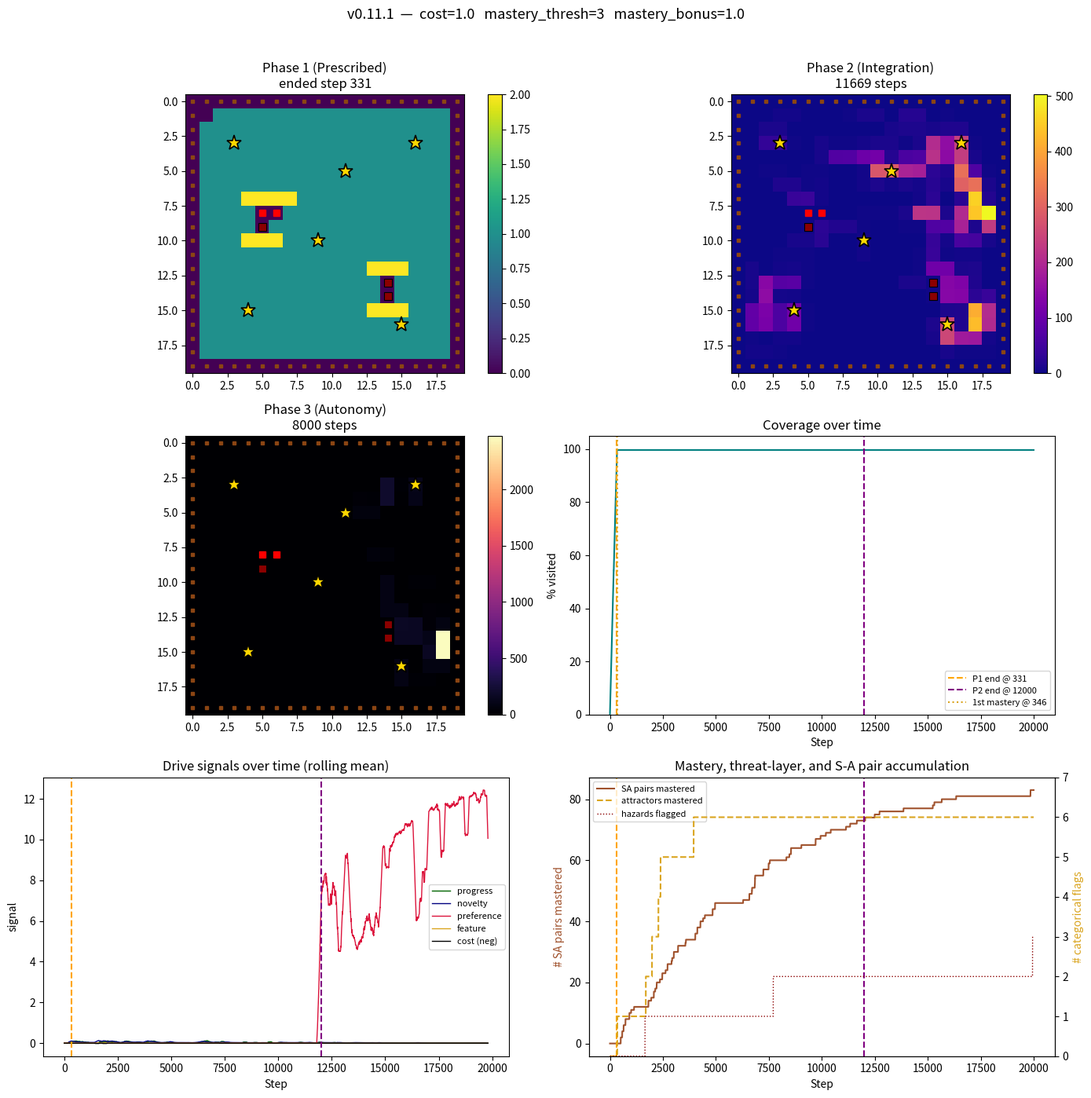

Python code for this plot:
"""
curiosity_agent_v0_11_1.py
--------------------------
Developmental agent in a 20x20 structured environment — v0.11.1
amendment to v0.11, applying preference reset at the mastery step so
that mastered attractors lose all signal that would draw the agent
back to them.

v0.11 introduced attractor depletion (feature_reward goes to zero
post-mastery) and primitive attraction bias clearing for mastered
attractors. v0.11's single-run probe revealed that the cell_preference
accumulator was not affected by mastery: pre-mastery visits accumulated
preference from the per-visit feature reward (0.15 x N=3 = 0.45) plus
the MASTERY_BONUS (1.0) at the banking step, depositing approximately
1.45 units of preference mass. This persisted after mastery and
dominated Phase 3 action selection via preference_weight = 0.8.

v0.11.1 adds the missing piece: at the moment of mastery, the
attractor's accumulated cell_preference is reset to zero. Combined
with the v0.11 changes (depleted feature reward, cleared attraction
bias), this means a banked attractor produces no architectural signal
pulling the agent back. The cell remains visitable but no mechanism
reinforces returning to it.

The reset is applied INSIDE update_model, AFTER the standard preference
accumulation, so that the v0.11 sequence (counter incremented, bonus
delivered, preference accumulated) completes before the reset zeroes
the cell. Net effect: cell_preference at the banking step is zero,
not 1.45. The MASTERY_BONUS still influences Q-value updates via the
intrinsic reward, just not via long-term preference.

See v0.11.1-preregistration-amendment.md for full reasoning.

All other architectural elements from v0.11 (which inherits v0.10) are
retained unchanged.

Run from Terminal with:
    python3 curiosity_agent_v0_11_1.py
"""

import numpy as np
import matplotlib.pyplot as plt
from collections import defaultdict, deque

# --------------------------------------------------------------------------
# CONFIG
# --------------------------------------------------------------------------

GRID_SIZE = 20
NUM_STEPS = 20000
PHASE_3_START_FRACTION = 0.6
Q_VALUE_RESET_MULTIPLIER = 0.3
FEATURE_DRIVE_WEIGHT = 0.15

# Cell type constants
FRAME = 0
NEUTRAL = 1
HAZARD = 2
ATTRACTOR = 3

# Primitive structures
AVERSION_PENALTY = -5.0
ATTRACTION_BONUS = 0.3

# Inherited from v0.10
HAZARD_COST = 1.0
FLAG_THRESHOLD = 3           # hazards: entries before flag set

# v0.11 additions
MASTERY_THRESHOLD = 3        # attractor visits before mastery (banking)
MASTERY_BONUS = 1.0          # one-time bonus at banking (replaces
                             # feature reward on that entry)

# Environment content: identical to v0.8/v0.9/v0.10
HAZARD_CLUSTERS = [
    [(5, 8), (5, 9), (6, 8)],
    [(14, 13), (14, 14)],
]
ATTRACTOR_CELLS = [
    (3, 3), (16, 3), (9, 10), (4, 15), (15, 16), (11, 5)
]
START_CELL = (1, 1)


def _validate_config():
    if HAZARD_COST < 0:
        raise ValueError(f"HAZARD_COST must be non-negative, got {HAZARD_COST}")
    if FLAG_THRESHOLD < 1:
        raise ValueError(f"FLAG_THRESHOLD must be >= 1, got {FLAG_THRESHOLD}")
    if MASTERY_THRESHOLD < 1:
        raise ValueError(f"MASTERY_THRESHOLD must be >= 1, got {MASTERY_THRESHOLD}")
    if MASTERY_BONUS < 0:
        raise ValueError(f"MASTERY_BONUS must be non-negative, got {MASTERY_BONUS}")


# --------------------------------------------------------------------------
# ENVIRONMENT (identical to v0.10)
# --------------------------------------------------------------------------

class StructuredGridWorld:
    """20x20 grid with frame, neutral, hazard, and attractor cells.
    Identical to v0.10. Hazards always passable at cost; the threat
    layer in the agent (inherited from v0.10) handles experience-driven
    avoidance. Attractors handled by the agent's new mastery mechanism."""

    def __init__(self, size=GRID_SIZE):
        self.size = size
        self.agent_pos = START_CELL
        self._build_grid()

    def _build_grid(self):
        self.cell_type = {}
        self.hazard_cells = set()
        for cluster in HAZARD_CLUSTERS:
            for c in cluster:
                self.hazard_cells.add(c)
        self.attractor_cells = set(ATTRACTOR_CELLS)
        for x in range(self.size):
            for y in range(self.size):
                if x == 0 or x == self.size - 1 or y == 0 or y == self.size - 1:
                    self.cell_type[(x, y)] = FRAME
                elif (x, y) in self.hazard_cells:
                    self.cell_type[(x, y)] = HAZARD
                elif (x, y) in self.attractor_cells:
                    self.cell_type[(x, y)] = ATTRACTOR
                else:
                    self.cell_type[(x, y)] = NEUTRAL
        self.scope_cells = {
            c for c, t in self.cell_type.items()
            if t in (NEUTRAL, ATTRACTOR)
        }

    def is_passable_for_path_planning(self, cell):
        t = self.cell_type.get(cell, FRAME)
        return t in (NEUTRAL, ATTRACTOR)

    def perceive_adjacent(self, cell):
        x, y = cell
        adj_coords = [(x, y - 1), (x, y + 1), (x - 1, y), (x + 1, y)]
        return tuple(self.cell_type.get(c, FRAME) for c in adj_coords)

    def perceive_adjacent_with_coords(self, cell):
        """Return adjacent (cell_type, coordinates) pairs. Used by the
        v0.11 primitive bias so it can check the mastery flag for
        adjacent attractor cells."""
        x, y = cell
        adj_coords = [(x, y - 1), (x, y + 1), (x - 1, y), (x + 1, y)]
        return [(self.cell_type.get(c, FRAME), c) for c in adj_coords]

    def observe(self):
        x, y = self.agent_pos
        ctype = self.cell_type[(x, y)]
        adj = self.perceive_adjacent(self.agent_pos)
        return (x, y, ctype, *adj)

    def step(self, action):
        """Identical to v0.10: hazards passable at cost, attractors and
        neutrals passable freely, frame impassable. The mastery
        mechanism operates on the reward stream in the agent's update,
        not on the world's transitions."""
        x, y = self.agent_pos
        if action == 0:
            target = (x, y - 1)
        elif action == 1:
            target = (x, y + 1)
        elif action == 2:
            target = (x - 1, y)
        elif action == 3:
            target = (x + 1, y)
        else:
            target = self.agent_pos

        if not (0 <= target[0] < self.size and 0 <= target[1] < self.size):
            target_type = FRAME
        else:
            target_type = self.cell_type[target]

        if target_type == FRAME:
            return self.observe(), target, False, 0.0
        if target_type == HAZARD:
            self.agent_pos = target
            return self.observe(), target, True, HAZARD_COST
        self.agent_pos = target
        return self.observe(), target, True, 0.0


# --------------------------------------------------------------------------
# PATH PLANNING (identical to v0.8/v0.9/v0.10)
# --------------------------------------------------------------------------

def plan_phase_1_path(world, start=START_CELL):
    size = world.size
    path = [start]
    visited = {start}

    for y in range(1, size - 1):
        row_cells_ltr = [(x, y) for x in range(1, size - 1)
                         if world.is_passable_for_path_planning((x, y))]
        if y % 2 == 1:
            ordered = row_cells_ltr
        else:
            ordered = list(reversed(row_cells_ltr))

        for cell in ordered:
            if cell in visited:
                continue
            current = path[-1]
            if _is_adjacent(current, cell):
                path.append(cell)
                visited.add(cell)
            else:
                detour = _bfs_path(world, current, cell, visited)
                if detour is None:
                    continue
                for step_cell in detour[1:]:
                    path.append(step_cell)
                    visited.add(step_cell)

    return path


def _is_adjacent(a, b):
    return abs(a[0] - b[0]) + abs(a[1] - b[1]) == 1


def _bfs_path(world, start, goal, already_visited):
    from collections import deque as _deque
    queue = _deque([(start, [start])])
    seen = {start}
    while queue:
        node, path = queue.popleft()
        if node == goal:
            return path
        x, y = node
        for dx, dy in [(0, -1), (0, 1), (-1, 0), (1, 0)]:
            nxt = (x + dx, y + dy)
            if nxt in seen:
                continue
            if not world.is_passable_for_path_planning(nxt):
                continue
            seen.add(nxt)
            queue.append((nxt, path + [nxt]))
    return None


def path_to_actions(path):
    actions = []
    for i in range(len(path) - 1):
        a, b = path[i], path[i + 1]
        dx, dy = b[0] - a[0], b[1] - a[1]
        if dy == -1:
            actions.append(0)
        elif dy == 1:
            actions.append(1)
        elif dx == -1:
            actions.append(2)
        elif dx == 1:
            actions.append(3)
        else:
            actions.append(0)
    return actions


# --------------------------------------------------------------------------
# AGENT
# --------------------------------------------------------------------------

class DevelopmentalAgent:
    """v0.11.1 amendment to v0.11. Adds one architectural change:
    cell_preference is reset to zero at the moment of mastery, so that
    mastered attractors do not retain accumulated preference mass that
    would draw the agent back to them in Phase 3.

    Inherits from v0.11:
      - attractor_visit_counter: per-cell int counter for ATTRACTOR entries
      - mastery_flag: per-cell binary flag (ATTRACTORs only)
      - Modified feature_reward: returns full FEATURE_DRIVE_WEIGHT for
        visits 1 to N-1, MASTERY_BONUS on visit N (banking), 0 after.
      - Modified _primitive_bias: ATTRACTION_BONUS cleared for banked
        attractors so the agent's exploration extends outward.

    v0.11.1 additions:
      - update_model resets cell_preference[cell] to 0.0 at the banking
        step, AFTER the standard preference accumulation completes.
        Net effect: cell_preference at the banking step ends at zero.
    """

    def __init__(self, world, total_steps, num_actions=4):
        self.world = world
        self.scope = world.scope_cells
        self.total_steps = total_steps
        self.steps_taken = 0
        self.covered = set()
        self.num_actions = num_actions

        self.visit_counts = defaultdict(int)
        self.forward_model = defaultdict(lambda: defaultdict(int))
        self.fast_errors = defaultdict(lambda: deque(maxlen=5))
        self.slow_errors = defaultdict(lambda: deque(maxlen=30))
        self.cell_preference = defaultdict(float)
        self.q_values = defaultdict(float)

        self.phase = 1
        self.phase_1_end_step = None
        self.phase_2_end_step = None
        self.phase_3_start_target = int(total_steps * PHASE_3_START_FRACTION)

        self.prescribed_path = plan_phase_1_path(world)
        self.prescribed_actions = path_to_actions(self.prescribed_path)
        self.path_index = 0

        self.learning_rate = 0.1
        self.epsilon = 0.1

        # v0.10 threat layer (inherited unchanged)
        self.threat_flag = {}
        self.hazard_entry_counter = defaultdict(int)
        for cell, ctype in world.cell_type.items():
            if ctype == FRAME:
                self.threat_flag[cell] = 1
            else:
                self.threat_flag[cell] = 0

        self.time_to_first_flag = None
        self.time_to_final_flag = None
        self.cells_flagged_during_run = set()
        self.cost_at_final_flag = None

        # v0.11 additions: mastery layer
        self.attractor_visit_counter = defaultdict(int)
        self.mastery_flag = {}
        for cell, ctype in world.cell_type.items():
            if ctype == ATTRACTOR:
                self.mastery_flag[cell] = 0
        self.time_to_first_mastery = None
        self.time_to_final_mastery = None
        self.mastery_order_sequence = []  # ordered list of banked cells

        # Rule-adherence tracking
        self.frame_attempts_by_phase = {1: 0, 2: 0, 3: 0}
        self.hazard_attempts_by_phase = {1: 0, 2: 0, 3: 0}
        self.hazard_entries_by_phase = {1: 0, 2: 0, 3: 0}
        self.total_cost_incurred = 0.0
        self.hazard_gated_by_threat_layer = {1: 0, 2: 0, 3: 0}

        self._apply_phase_weights()

    def _apply_phase_weights(self):
        if self.phase == 1:
            self.novelty_weight = 0.0
            self.progress_weight = 0.0
            self.preference_weight = 0.0
            self.feature_weight = 0.0
        elif self.phase == 2:
            self.novelty_weight = 0.3
            self.progress_weight = 1.2
            self.preference_weight = 0.0
            self.feature_weight = FEATURE_DRIVE_WEIGHT
        elif self.phase == 3:
            self.novelty_weight = 0.3
            self.progress_weight = 1.2
            self.preference_weight = 0.8
            self.feature_weight = FEATURE_DRIVE_WEIGHT

    def _transition_phase(self, new_phase):
        for key in list(self.q_values.keys()):
            self.q_values[key] *= Q_VALUE_RESET_MULTIPLIER
        self.phase = new_phase
        self._apply_phase_weights()

    def check_phase_transition(self):
        if self.phase == 1:
            if self.path_index >= len(self.prescribed_actions):
                self.phase_1_end_step = self.steps_taken
                self._transition_phase(2)
                return True
        elif self.phase == 2:
            if self.steps_taken >= self.phase_3_start_target:
                self.phase_2_end_step = self.steps_taken
                self._transition_phase(3)
                return True
        return False

    def get_prescribed_action(self):
        if self.path_index >= len(self.prescribed_actions):
            return None
        action = self.prescribed_actions[self.path_index]
        self.path_index += 1
        return action

    def _primitive_bias(self, state):
        """v0.11 modification: ATTRACTION_BONUS only applies to
        *unmastered* attractors. Banked attractors produce no pre-wired
        bias, so the agent's exploration is not pulled back to cells
        that no longer offer developmental reward.

        To check mastery status we need the coordinates of adjacent
        cells, not just their types. We compute these from the agent's
        current position (state[0], state[1]).
        """
        x, y = state[0], state[1]
        adj_coords = [(x, y - 1), (x, y + 1), (x - 1, y), (x + 1, y)]
        adj_types = state[3:7]
        biases = np.zeros(4)
        for i, (t, coord) in enumerate(zip(adj_types, adj_coords)):
            if t == FRAME:
                biases[i] = AVERSION_PENALTY
            elif t == ATTRACTOR:
                # v0.11: apply bonus only to unmastered attractors
                if self.mastery_flag.get(coord, 0) == 0:
                    biases[i] = ATTRACTION_BONUS
                # else: no bias for banked attractors
            # HAZARD: no pre-wired bias
        return biases

    def _get_destination_cell(self, state, action):
        x, y = state[0], state[1]
        if action == 0:
            target = (x, y - 1)
        elif action == 1:
            target = (x, y + 1)
        elif action == 2:
            target = (x - 1, y)
        elif action == 3:
            target = (x + 1, y)
        else:
            return None
        if not (0 <= target[0] < GRID_SIZE and 0 <= target[1] < GRID_SIZE):
            return None
        return target

    def _action_is_gated(self, state, action):
        dest = self._get_destination_cell(state, action)
        if dest is None:
            return False
        return self.threat_flag.get(dest, 0) == 1

    def choose_action(self, state):
        """Drive-based action selection with v0.10 threat-layer hard gate
        and v0.11-modified primitive bias.
        """
        all_actions = list(range(self.num_actions))
        candidate_actions = [a for a in all_actions
                             if not self._action_is_gated(state, a)]
        gated_count = len(all_actions) - len(candidate_actions)
        if gated_count > 0:
            self.hazard_gated_by_threat_layer[self.phase] += gated_count
        if not candidate_actions:
            candidate_actions = all_actions

        if np.random.rand() < self.epsilon:
            biases = self._primitive_bias(state)
            valid = [a for a in candidate_actions
                     if biases[a] > AVERSION_PENALTY / 2]
            if not valid:
                valid = candidate_actions
            return int(np.random.choice(valid))

        biases = self._primitive_bias(state)
        values = np.array([self.q_values[(state, a)] for a in range(self.num_actions)])
        combined = values + biases
        mask = np.array([a in candidate_actions for a in all_actions])
        combined = np.where(mask, combined, -np.inf)
        max_v = combined.max()
        best = [a for a in candidate_actions if combined[a] == max_v]
        if not best:
            return int(np.random.choice(candidate_actions))
        return int(np.random.choice(best))

    def update_threat_layer(self, entered_cell, step):
        """Called after a successful hazard entry. Unchanged from v0.10."""
        self.hazard_entry_counter[entered_cell] += 1
        if (self.hazard_entry_counter[entered_cell] >= FLAG_THRESHOLD
                and self.threat_flag.get(entered_cell, 0) == 0):
            self.threat_flag[entered_cell] = 1
            self.cells_flagged_during_run.add(entered_cell)
            if self.time_to_first_flag is None:
                self.time_to_first_flag = step
            self.time_to_final_flag = step
            self.cost_at_final_flag = self.total_cost_incurred

    def update_mastery_layer(self, entered_cell, step):
        """v0.11: called on every ATTRACTOR entry. Increments the visit
        counter. On the Nth visit (MASTERY_THRESHOLD), sets the mastery
        flag and records timing metrics. Does NOT return the reward
        signal itself — that is handled in feature_reward() which
        queries the counter state."""
        self.attractor_visit_counter[entered_cell] += 1
        if (self.attractor_visit_counter[entered_cell] >= MASTERY_THRESHOLD
                and self.mastery_flag.get(entered_cell, 0) == 0):
            self.mastery_flag[entered_cell] = 1
            self.mastery_order_sequence.append(entered_cell)
            if self.time_to_first_mastery is None:
                self.time_to_first_mastery = step
            self.time_to_final_mastery = step

    def novelty_reward(self, state):
        count = self.visit_counts[state]
        return self.novelty_weight / np.sqrt(count + 1)

    def preference_reward(self, state):
        if self.preference_weight == 0.0:
            return 0.0
        cell = (state[0], state[1])
        return self.preference_weight * self.cell_preference[cell]

    def feature_reward(self, state):
        """v0.11 modification: returns:
          - MASTERY_BONUS on the Nth visit (the banking visit)
          - FEATURE_DRIVE_WEIGHT for visits 1 to N-1 (unchanged from v0.10)
          - 0 for visits after mastery (depleted)

        This function is called AFTER update_mastery_layer has
        incremented the counter for this visit. So if the counter is
        exactly at MASTERY_THRESHOLD, this is the banking visit and we
        return the bonus. If it's greater, the attractor is already
        mastered (depleted).
        """
        if self.feature_weight == 0.0:
            return 0.0
        if state[2] != ATTRACTOR:
            return 0.0
        cell = (state[0], state[1])
        counter = self.attractor_visit_counter[cell]
        # counter has already been incremented to this visit's value
        if counter == MASTERY_THRESHOLD:
            # Banking visit: deliver the bonus
            return MASTERY_BONUS
        elif counter > MASTERY_THRESHOLD:
            # Depleted
            return 0.0
        else:
            # Pre-mastery visit (counter 1 to N-1)
            return self.feature_weight

    def prediction_error(self, state, action, next_state):
        predictions = self.forward_model[(state, action)]
        total = sum(predictions.values())
        pseudo_vocab = 5
        smoothed_prob = (predictions[next_state] + 1) / (total + pseudo_vocab)
        return 1.0 - smoothed_prob

    def learning_progress(self, state, action):
        fast = self.fast_errors[(state, action)]
        slow = self.slow_errors[(state, action)]
        if len(fast) < 3 or len(slow) < 10:
            return 0.0
        fast_mean = np.mean(fast)
        slow_mean = np.mean(slow)
        progress = slow_mean - fast_mean
        return self.progress_weight * max(0.0, progress)

    def update_model(self, state, action, next_state, error, r_progress, r_feature):
        self.visit_counts[next_state] += 1
        self.forward_model[(state, action)][next_state] += 1
        self.fast_errors[(state, action)].append(error)
        self.slow_errors[(state, action)].append(error)
        cell = (next_state[0], next_state[1])
        if cell in self.scope:
            self.covered.add(cell)
        self.cell_preference[cell] += r_progress + r_feature
        # v0.11.1: if this cell was just mastered (banking step), reset
        # its preference to zero. This happens AFTER the standard
        # accumulation so the sequence (counter increment, bonus
        # delivery via feature_reward, preference accumulation) all
        # complete before the reset takes effect.
        # The banking step is identified by: cell is in mastery_flag,
        # flag is set to 1, AND visit counter equals MASTERY_THRESHOLD
        # exactly (not greater — that would be a post-mastery visit).
        if (self.mastery_flag.get(cell, 0) == 1
                and self.attractor_visit_counter.get(cell, 0) == MASTERY_THRESHOLD):
            self.cell_preference[cell] = 0.0

    def update_values(self, state, action, next_state, intrinsic):
        if self.phase == 1:
            return
        future = max(self.q_values[(next_state, a)] for a in range(self.num_actions))
        td_target = intrinsic + 0.9 * future
        td_error = td_target - self.q_values[(state, action)]
        self.q_values[(state, action)] += self.learning_rate * td_error

    def record_action_outcome(self, target_cell, success, cost_incurred, world, step):
        """Track outcome. On successful entry:
          - HAZARD: update threat layer (inherited from v0.10)
          - ATTRACTOR: update mastery layer (new in v0.11)
        """
        if not success:
            t = world.cell_type.get(target_cell, FRAME)
            if t == FRAME:
                self.frame_attempts_by_phase[self.phase] += 1
            elif t == HAZARD:
                self.hazard_attempts_by_phase[self.phase] += 1
            return
        # Successful move
        if cost_incurred > 0:
            # Hazard entry
            self.hazard_entries_by_phase[self.phase] += 1
            self.total_cost_incurred += cost_incurred
            self.update_threat_layer(target_cell, step)
        # Check if this was an attractor entry
        if world.cell_type.get(target_cell, FRAME) == ATTRACTOR:
            self.update_mastery_layer(target_cell, step)


# --------------------------------------------------------------------------
# RUN
# --------------------------------------------------------------------------

def run():
    _validate_config()

    world = StructuredGridWorld()
    agent = DevelopmentalAgent(world, NUM_STEPS)

    print(f"v0.11.1 single run")
    print(f"  HAZARD_COST         : {HAZARD_COST}")
    print(f"  FLAG_THRESHOLD      : {FLAG_THRESHOLD}")
    print(f"  MASTERY_THRESHOLD   : {MASTERY_THRESHOLD}")
    print(f"  MASTERY_BONUS       : {MASTERY_BONUS}")
    print(f"  Environment         : {GRID_SIZE}x{GRID_SIZE}")
    print(f"  Passable scope      : {len(world.scope_cells)}")
    print(f"  Attractors          : {len(world.attractor_cells)}")
    print(f"  Hazards             : {len(world.hazard_cells)}")
    print(f"  Phase 1 path        : {len(agent.prescribed_actions)} steps")
    print()

    heatmap_by_phase = {1: np.zeros((GRID_SIZE, GRID_SIZE)),
                        2: np.zeros((GRID_SIZE, GRID_SIZE)),
                        3: np.zeros((GRID_SIZE, GRID_SIZE))}
    coverage_pct_trace = []
    progress_trace = []
    novelty_trace = []
    preference_trace = []
    feature_trace = []
    cost_trace = []
    mastered_count_trace = []
    flagged_count_trace = []
    mastery_count_trace = []  # v0.11: cumulative attractors mastered

    state = world.observe()
    covered_at_phase_1_end = 0

    for step in range(NUM_STEPS):
        agent.steps_taken = step
        transitioned = agent.check_phase_transition()
        if transitioned and agent.phase == 2 and covered_at_phase_1_end == 0:
            covered_at_phase_1_end = len(agent.covered)

        if agent.phase == 1:
            action = agent.get_prescribed_action()
            if action is None:
                action = 0
        else:
            action = agent.choose_action(state)

        next_state, target_cell, success, cost_incurred = world.step(action)
        agent.record_action_outcome(target_cell, success, cost_incurred, world, step)

        error = agent.prediction_error(state, action, next_state)
        r_progress = agent.learning_progress(state, action)
        r_novelty = agent.novelty_reward(next_state)
        r_preference = agent.preference_reward(next_state)
        r_feature = agent.feature_reward(next_state)
        intrinsic = r_novelty + r_progress + r_preference + r_feature - cost_incurred

        agent.update_model(state, action, next_state, error, r_progress, r_feature)
        agent.update_values(state, action, next_state, intrinsic)

        x, y = next_state[0], next_state[1]
        heatmap_by_phase[agent.phase][y, x] += 1

        coverage_pct_trace.append(100 * len(agent.covered) / len(agent.scope))
        progress_trace.append(r_progress)
        novelty_trace.append(r_novelty)
        preference_trace.append(r_preference)
        feature_trace.append(r_feature)
        cost_trace.append(cost_incurred)
        mastered_count_trace.append(sum(
            1 for errs in agent.fast_errors.values()
            if len(errs) >= 5 and np.mean(errs) < 0.15
        ))
        flagged_count_trace.append(len(agent.cells_flagged_during_run))
        mastery_count_trace.append(len(agent.mastery_order_sequence))
        state = next_state

    # --- ANALYSIS ---
    top_preferred = sorted(agent.cell_preference.items(),
                           key=lambda kv: -kv[1])[:5]

    def attractor_ratio(heatmap):
        total = heatmap.sum()
        if total == 0:
            return 0.0
        attractor_visits = sum(heatmap[y, x] for (x, y) in ATTRACTOR_CELLS)
        expected_share = len(ATTRACTOR_CELLS) / len(world.scope_cells)
        actual_share = attractor_visits / total
        return actual_share / expected_share if expected_share > 0 else 0.0

    def attention_cv(heatmap):
        visits = heatmap[heatmap > 0]
        if len(visits) < 2:
            return 0.0
        return visits.std() / visits.mean()

    p3_visits = heatmap_by_phase[3]
    p3_total = int(p3_visits.sum())
    if p3_total > 0:
        p3_concentration = p3_visits.max() / (p3_total / len(world.scope_cells))
    else:
        p3_concentration = 0.0

    # v0.11 measure: Phase 3 visits to mastered vs unmastered attractors
    p3_visits_mastered = sum(
        p3_visits[y, x] for (x, y) in ATTRACTOR_CELLS
        if agent.mastery_flag.get((x, y), 0) == 1
    )
    p3_visits_unmastered = sum(
        p3_visits[y, x] for (x, y) in ATTRACTOR_CELLS
        if agent.mastery_flag.get((x, y), 0) == 0
    )

    # --- REPORT ---
    lines = []
    lines.append("=" * 72)
    lines.append(f"v0.11.1 CHARACTERISATION")
    lines.append(f"                  hazard_cost         = {HAZARD_COST}")
    lines.append(f"                  flag_threshold      = {FLAG_THRESHOLD}")
    lines.append(f"                  mastery_threshold   = {MASTERY_THRESHOLD}")
    lines.append(f"                  mastery_bonus       = {MASTERY_BONUS}")
    lines.append("=" * 72)
    lines.append(f"Life length              : {NUM_STEPS} steps")
    lines.append(f"Environment size         : {GRID_SIZE}x{GRID_SIZE}")
    lines.append(f"Passable scope           : {len(world.scope_cells)}")
    lines.append(f"Hazard cells             : {len(world.hazard_cells)}")
    lines.append(f"Attractor cells          : {len(world.attractor_cells)}")
    lines.append("")
    lines.append("Phase 1 (Prescribed traversal):")
    lines.append(f"  Completed at step      : {agent.phase_1_end_step}")
    lines.append(f"  Cells covered          : {covered_at_phase_1_end}/{len(world.scope_cells)}")
    lines.append(f"  Path length            : {len(agent.prescribed_actions)} actions")
    lines.append("")
    if agent.phase_2_end_step:
        p2_duration = agent.phase_2_end_step - agent.phase_1_end_step
        lines.append(f"Phase 2 (Integration): {p2_duration} steps")
        lines.append(f"  Attractor visit ratio  : {attractor_ratio(heatmap_by_phase[2]):.2f}x chance")
        lines.append(f"  Attention CV           : {attention_cv(heatmap_by_phase[2]):.2f}")
        lines.append("")
    if agent.phase_2_end_step:
        p3_duration = NUM_STEPS - agent.phase_2_end_step
        lines.append(f"Phase 3 (Autonomy): {p3_duration} steps")
        lines.append(f"  Attractor visit ratio  : {attractor_ratio(heatmap_by_phase[3]):.2f}x chance")
        lines.append(f"  Attention CV           : {attention_cv(heatmap_by_phase[3]):.2f}")
        lines.append(f"  Attention concentration: {p3_concentration:.1f}x uniform")
        lines.append(f"  P3 visits to mastered  : {int(p3_visits_mastered)}")
        lines.append(f"  P3 visits to unmastered: {int(p3_visits_unmastered)}")
        lines.append("")
    lines.append("MASTERY LAYER (v0.11):")
    lines.append(f"  Attractors mastered      : {len(agent.mastery_order_sequence)}/{len(world.attractor_cells)}")
    lines.append(f"  Time to first mastery    : {agent.time_to_first_mastery}")
    lines.append(f"  Time to final mastery    : {agent.time_to_final_mastery}")
    lines.append(f"  Mastery order sequence   :")
    for i, cell in enumerate(agent.mastery_order_sequence, 1):
        lines.append(f"    {i}. {cell}")
    lines.append("  Per-attractor visit counts:")
    for ac in sorted(world.attractor_cells):
        cnt = agent.attractor_visit_counter.get(ac, 0)
        mastered_marker = " [MASTERED]" if agent.mastery_flag.get(ac, 0) == 1 else ""
        lines.append(f"    {ac}: {cnt}{mastered_marker}")
    lines.append("")
    lines.append("THREAT LAYER (v0.10, inherited):")
    lines.append(f"  Hazards flagged          : {len(agent.cells_flagged_during_run)}/{len(world.hazard_cells)}")
    lines.append(f"  Time to first flag       : {agent.time_to_first_flag}")
    lines.append(f"  Time to final flag       : {agent.time_to_final_flag}")
    lines.append(f"  Actions gated by layer   — P2: {agent.hazard_gated_by_threat_layer[2]:4d}  "
                 f"P3: {agent.hazard_gated_by_threat_layer[3]:4d}")
    lines.append("")
    lines.append("RULE ADHERENCE:")
    lines.append(f"  Frame-directed blocked attempts  — P1: {agent.frame_attempts_by_phase[1]:4d}  "
                 f"P2: {agent.frame_attempts_by_phase[2]:4d}  "
                 f"P3: {agent.frame_attempts_by_phase[3]:4d}")
    lines.append(f"  Actual hazard entries            — P1: {agent.hazard_entries_by_phase[1]:4d}  "
                 f"P2: {agent.hazard_entries_by_phase[2]:4d}  "
                 f"P3: {agent.hazard_entries_by_phase[3]:4d}")
    lines.append(f"  Total cost incurred              : {agent.total_cost_incurred:.2f}")
    lines.append("")
    lines.append(f"Total state-action pairs mastered  : {mastered_count_trace[-1]}")
    lines.append("")
    lines.append("Top 5 preferred cells at end of life:")
    for cell, pref in top_preferred:
        ctype = world.cell_type.get(cell, FRAME)
        marker = ""
        if ctype == ATTRACTOR:
            mastered_marker = " MASTERED" if agent.mastery_flag.get(cell, 0) == 1 else ""
            marker = f" (ATTRACTOR{mastered_marker})"
        elif ctype == HAZARD:
            marker = " (HAZARD)"
        elif any(abs(cell[0] - ax) + abs(cell[1] - ay) <= 1
                 for (ax, ay) in ATTRACTOR_CELLS):
            marker = " (near attractor)"
        lines.append(f"  {cell}: preference = {pref:.2f}{marker}")

    report_str = "\n".join(lines)
    print("\n" + report_str)

    report_filename = f"self_report_v0_11_1_c{HAZARD_COST}.txt"
    with open(report_filename, "w") as f:
        f.write(report_str)
    print(f"\nReport saved to {report_filename}")

    # --- PLOTS ---
    fig, axes = plt.subplots(3, 2, figsize=(14, 14))

    def draw_heatmap(ax, heatmap, title, cmap):
        im = ax.imshow(heatmap, cmap=cmap, origin="upper")
        for (x, y), t in world.cell_type.items():
            if t == FRAME:
                ax.plot(x, y, marker="s", color="saddlebrown", markersize=3)
            elif t == HAZARD:
                if agent.threat_flag.get((x, y), 0) == 1:
                    ax.plot(x, y, marker="s", color="darkred", markersize=7,
                            markeredgecolor="black", markeredgewidth=0.8)
                else:
                    ax.plot(x, y, marker="s", color="red", markersize=6)
            elif t == ATTRACTOR:
                if agent.mastery_flag.get((x, y), 0) == 1:
                    # v0.11: mastered attractors drawn differently
                    ax.plot(x, y, marker="*", color="gold", markersize=14,
                            markeredgecolor="black", markeredgewidth=1.2)
                else:
                    ax.plot(x, y, marker="*", color="lime", markersize=12,
                            markeredgecolor="black", markeredgewidth=0.5)
        ax.set_title(title)
        plt.colorbar(im, ax=ax, fraction=0.046)
        ax.set_xlim(-0.5, GRID_SIZE - 0.5)
        ax.set_ylim(GRID_SIZE - 0.5, -0.5)

    draw_heatmap(axes[0, 0], heatmap_by_phase[1],
                 f"Phase 1 (Prescribed)\nended step {agent.phase_1_end_step}",
                 "viridis")
    p2_steps = (agent.phase_2_end_step - agent.phase_1_end_step
                if agent.phase_2_end_step else 0)
    draw_heatmap(axes[0, 1], heatmap_by_phase[2],
                 f"Phase 2 (Integration)\n{p2_steps} steps", "plasma")
    p3_steps = (NUM_STEPS - agent.phase_2_end_step
                if agent.phase_2_end_step else 0)
    draw_heatmap(axes[1, 0], heatmap_by_phase[3],
                 f"Phase 3 (Autonomy)\n{p3_steps} steps", "magma")

    ax = axes[1, 1]
    ax.plot(coverage_pct_trace, linewidth=1.5, color="teal")
    if agent.phase_1_end_step:
        ax.axvline(agent.phase_1_end_step, color="orange", linestyle="--",
                   label=f"P1 end @ {agent.phase_1_end_step}")
    if agent.phase_2_end_step:
        ax.axvline(agent.phase_2_end_step, color="purple", linestyle="--",
                   label=f"P2 end @ {agent.phase_2_end_step}")
    if agent.time_to_first_mastery is not None:
        ax.axvline(agent.time_to_first_mastery, color="goldenrod",
                   linestyle=":", label=f"1st mastery @ {agent.time_to_first_mastery}")
    ax.legend(loc="lower right", fontsize=8)
    ax.set_title("Coverage over time")
    ax.set_xlabel("Step")
    ax.set_ylabel("% visited")
    ax.set_ylim(0, 105)

    def running_mean(x, window=200):
        if len(x) < window:
            return np.array(x)
        c = np.cumsum(np.insert(x, 0, 0))
        return (c[window:] - c[:-window]) / window

    ax = axes[2, 0]
    ax.plot(running_mean(progress_trace), linewidth=1.0,
            color="darkgreen", label="progress")
    ax.plot(running_mean(novelty_trace), linewidth=1.0,
            color="navy", label="novelty")
    ax.plot(running_mean(preference_trace), linewidth=1.0,
            color="crimson", label="preference")
    ax.plot(running_mean(feature_trace), linewidth=1.0,
            color="goldenrod", label="feature")
    neg_cost_trace = [-c for c in cost_trace]
    ax.plot(running_mean(neg_cost_trace), linewidth=1.0,
            color="black", label="cost (neg)")
    if agent.phase_1_end_step:
        ax.axvline(agent.phase_1_end_step, color="orange", linestyle="--")
    if agent.phase_2_end_step:
        ax.axvline(agent.phase_2_end_step, color="purple", linestyle="--")
    ax.set_title("Drive signals over time (rolling mean)")
    ax.set_xlabel("Step")
    ax.set_ylabel("signal")
    ax.legend(fontsize=8)

    ax = axes[2, 1]
    ax.plot(mastered_count_trace, linewidth=1.5, color="sienna",
            label="SA pairs mastered")
    ax2 = ax.twinx()
    ax2.plot(mastery_count_trace, linewidth=1.5, color="goldenrod",
             linestyle="--", label="attractors mastered")
    ax2.plot(flagged_count_trace, linewidth=1.0, color="darkred",
             linestyle=":", label="hazards flagged")
    ax2.set_ylabel("# categorical flags", color="goldenrod")
    ax2.set_ylim(0, max(len(world.attractor_cells), len(world.hazard_cells)) + 1)
    if agent.phase_1_end_step:
        ax.axvline(agent.phase_1_end_step, color="orange", linestyle="--")
    if agent.phase_2_end_step:
        ax.axvline(agent.phase_2_end_step, color="purple", linestyle="--")
    ax.set_title("Mastery, threat-layer, and S-A pair accumulation")
    ax.set_xlabel("Step")
    ax.set_ylabel("# SA pairs mastered", color="sienna")
    # Combine legends
    lines1, labels1 = ax.get_legend_handles_labels()
    lines2, labels2 = ax2.get_legend_handles_labels()
    ax.legend(lines1 + lines2, labels1 + labels2, fontsize=8, loc="upper left")

    fig.suptitle(
        f"v0.11.1  —  cost={HAZARD_COST}   mastery_thresh={MASTERY_THRESHOLD}   "
        f"mastery_bonus={MASTERY_BONUS}",
        fontsize=13, y=0.995
    )
    plt.tight_layout(rect=[0, 0, 1, 0.98])

    plot_filename = f"run_output_v0_11_1_c{HAZARD_COST}.png"
    plt.savefig(plot_filename, dpi=110)
    print(f"Plots saved to {plot_filename}")
    plt.show()

    return agent, world, heatmap_by_phase


if __name__ == "__main__":
    run()
